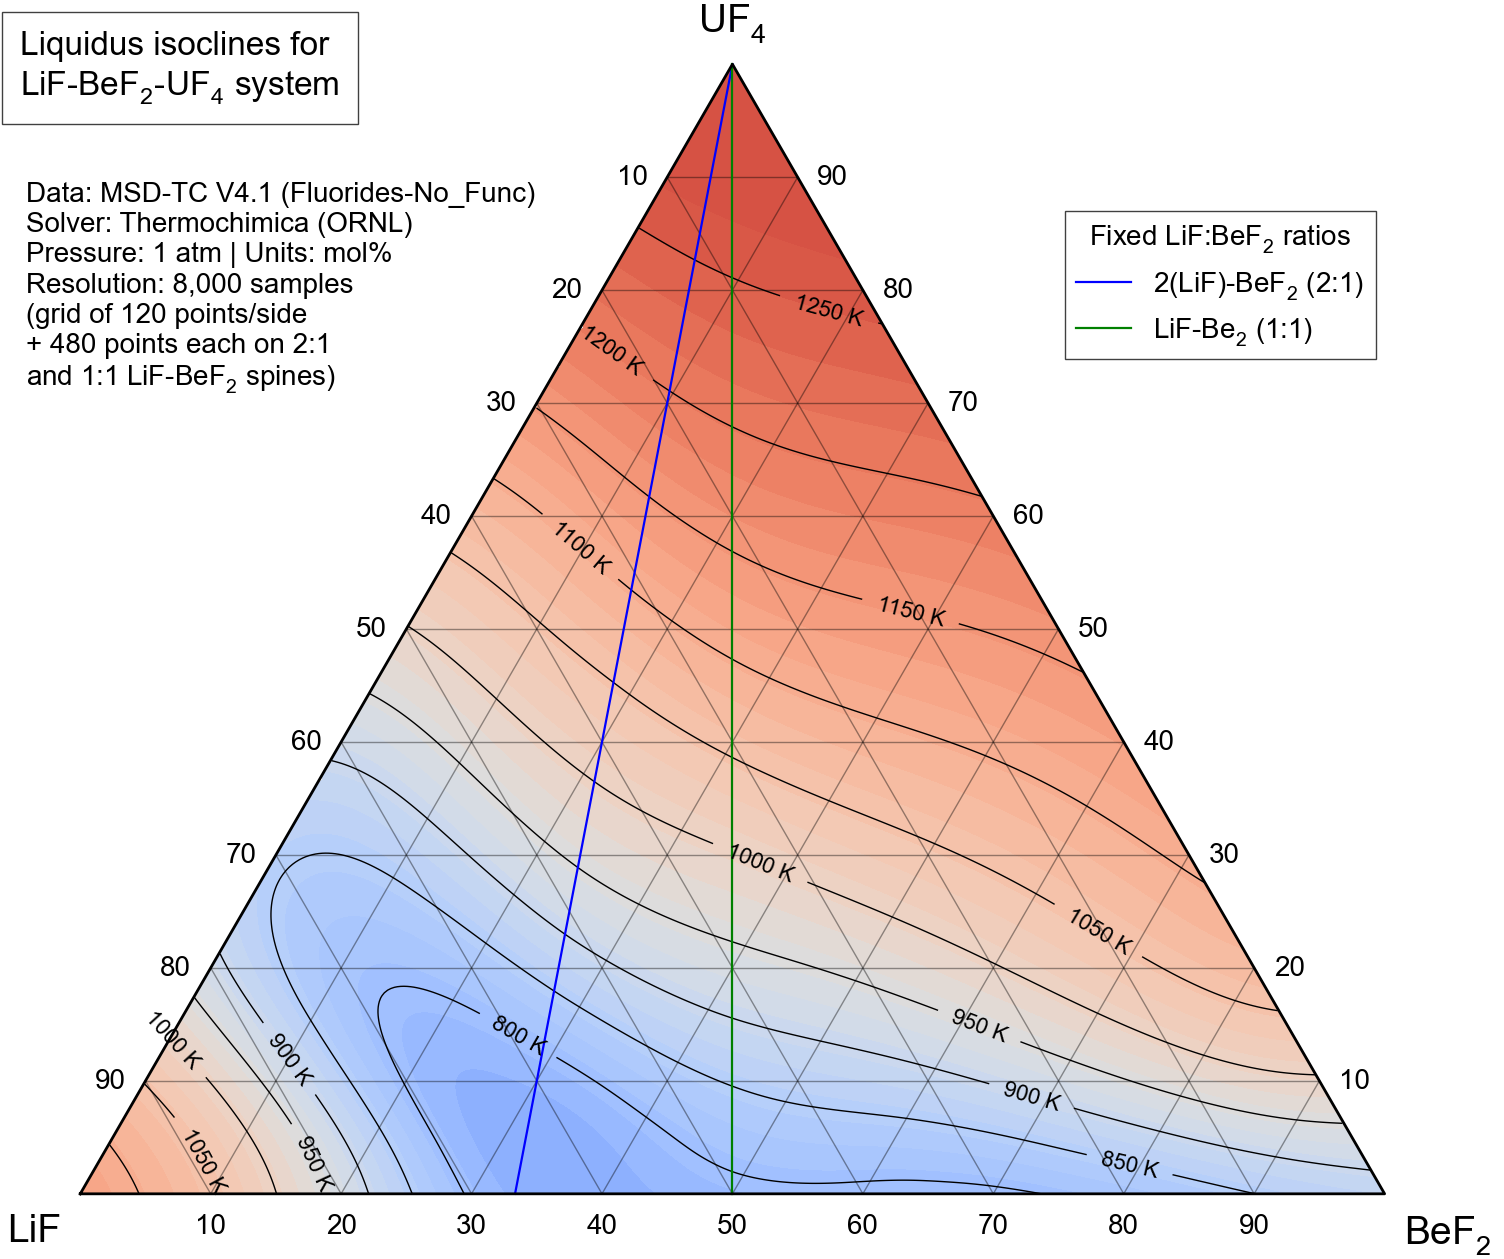

The data file committed next to this chart (first rows):
# x_UF4, x_LiF, x_BeF2, T_liquidus_K
0.008333, 0.2167, 0.775, 850.8
0.008333, 0.1167, 0.875, 850.8
0.008333, 0.05, 0.9417, 850.8
0.008333, 0.2083, 0.7833, 839.8
0.008333, 0.04167, 0.95, 832
0.008333, 0.25, 0.7417, 788.3
0.008333, 0.1583, 0.8333, 825.8
0.008333, 0.225, 0.7667, 800.8
0.008333, 0.008333, 0.9833, 805.5
0.008333, 0.1917, 0.8, 813.3
0.008333, 0.2583, 0.7333, 800.8
0.008333, 0.2333, 0.7583, 775.8
0.008333, 0.2417, 0.75, 778.9
0.008333, 0.09167, 0.9, 800.8
0.008333, 0.025, 0.9667, 778.9
0.008333, 0.075, 0.9167, 800.8
0.008333, 0.1417, 0.85, 772.7
0.008333, 0.1333, 0.8583, 769.5
0.008333, 0.01667, 0.975, 778.9
0.008333, 0.05833, 0.9333, 778.9
0.008333, 0.08333, 0.9083, 797.7
0.008333, 0.1083, 0.8833, 769.5
0.008333, 0.2667, 0.725, 772.7
0.008333, 0.175, 0.8167, 774.2
0.008333, 0.1, 0.8917, 769.5
0.008333, 0.15, 0.8417, 772.7
0.008333, 0.03333, 0.9583, 782
0.008333, 0.1667, 0.825, 772.7
0.008333, 0.125, 0.8667, 771.1
0.008333, 0.275, 0.7167, 853.9
0.008333, 0.1833, 0.8083, 780.5
0.008333, 0.2, 0.7917, 774.2
0.008333, 0.325, 0.6667, 882
0.008333, 0.2917, 0.7, 825.8
0.008333, 0.3333, 0.6583, 875.8
0.008333, 0.06667, 0.925, 766.4
0.008333, 0.3417, 0.65, 833.6
0.008333, 0.3667, 0.625, 844.5
0.008333, 0.3917, 0.6, 877.3
0.008333, 0.375, 0.6167, 827.3
0.008333, 0.2833, 0.7083, 772.7
0.008333, 0.3, 0.6917, 769.5
0.008333, 0.4083, 0.5833, 850.8
0.008333, 0.3167, 0.675, 763.3
0.008333, 0.4167, 0.575, 857
0.008333, 0.3083, 0.6833, 769.5
0.008333, 0.4833, 0.5083, 900.8
0.008333, 0.35, 0.6417, 749.2
0.008333, 0.4583, 0.5333, 825.8
0.008333, 0.3583, 0.6333, 744.5
0.008333, 0.4667, 0.525, 803.9
0.008333, 0.475, 0.5167, 763.3
0.008333, 0.3833, 0.6083, 735.2
0.008333, 0.5, 0.4917, 783.6
0.008333, 0.5417, 0.45, 875.8
0.008333, 0.4, 0.5917, 714.8
0.008333, 0.6, 0.3917, 925.8
0.008333, 0.575, 0.4167, 852.3
0.008333, 0.5917, 0.4, 825.8
0.008333, 0.6583, 0.3333, 900.8
... 7,858 more rows
